Run: headless pygame with SDL's dummy video driver; simulated clock (each Clock.tick advances the game by its frame time, no real sleeping); random seed 0; keys injected as events and as key.get_pressed() state; no mouse input; restart key R tapped at the start of phases 3 and 4.
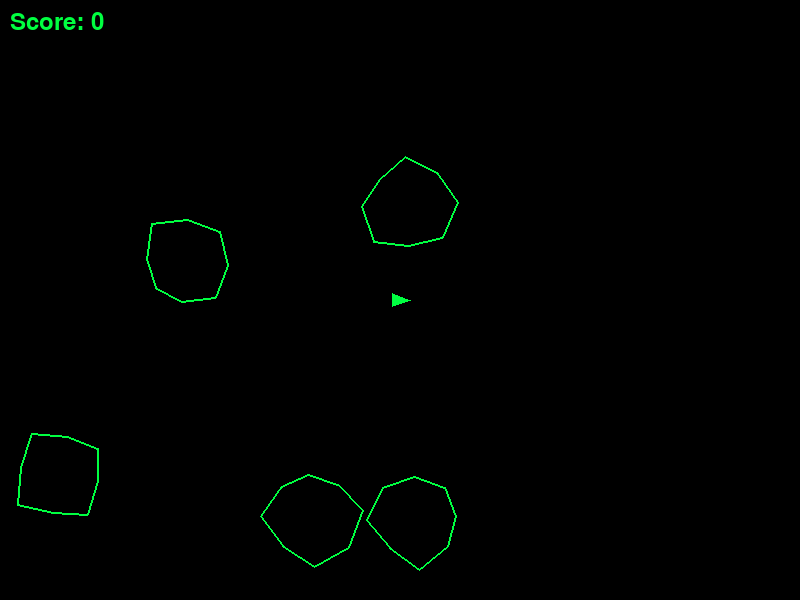
Frame 1 of 4 · flips 1–60 · no input
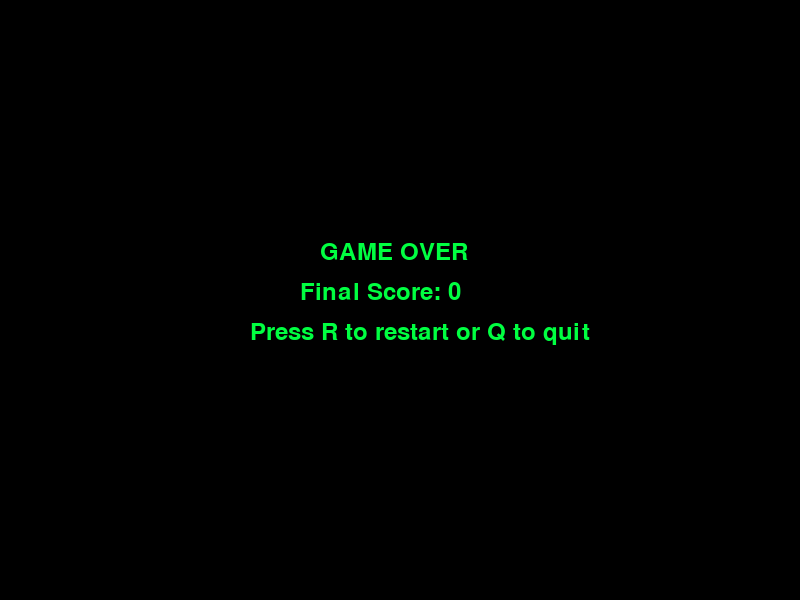
Frame 2 of 4 · flips 61–180 · tapped SPACE, RETURN · held RIGHT (→), D
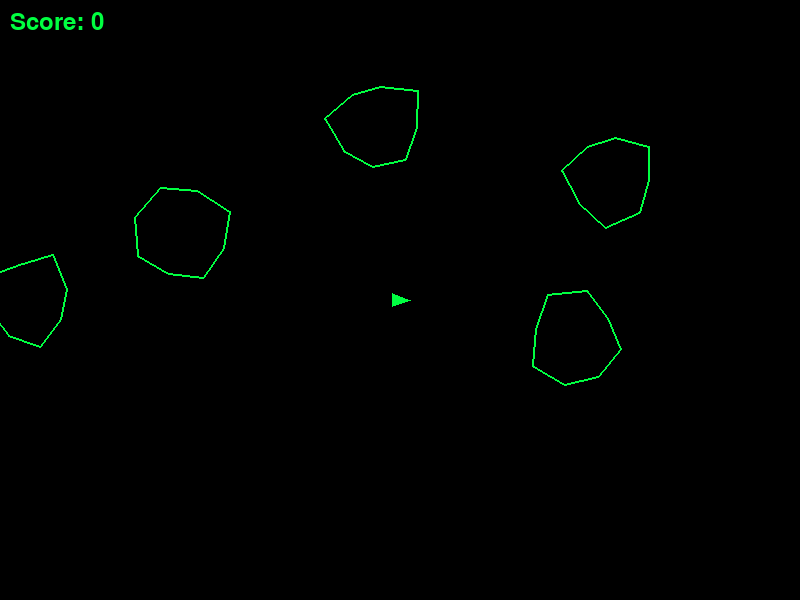
Frame 3 of 4 · flips 181–300 · tapped R · held DOWN (↓), S
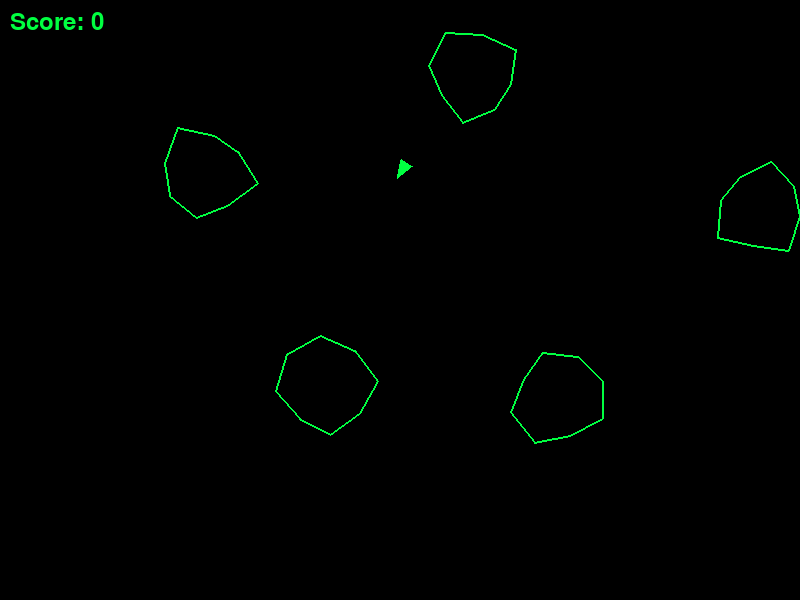
Frame 4 of 4 · flips 301–420 · tapped R · held LEFT (←), A, UP (↑), W

The pygame program that drew these frames:

# SOURCE: asteroids.py
# REMIX: make the bullets explode

"""
Asteroids Explosive Remix

A strategic remix of the classic Asteroids game featuring explosive bullets.
The ship fires slower but each bullet creates a devastating explosion on impact!
This version is based on the original asteroids.py implementation with reduced
fire rate and area-of-effect bullet explosions similar to the blast system.
"""

import pygame
import math
import random

# Initialize pygame
pygame.init()

# Constants
SCREEN_WIDTH = 800
SCREEN_HEIGHT = 600
BLACK = (0, 0, 0)
GREEN = (0, 255, 65)
ORANGE = (255, 165, 0)
EXPLOSION_RADIUS = 80
FPS = 60
FIRE_RATE = 30  # Frames between shots (slower than normal)


class Ship:
    def __init__(self, x, y):
        self.x = x
        self.y = y
        self.angle = 0
        self.vel_x = 0
        self.vel_y = 0
        self.size = 10
        self.fire_timer = 0  # Timer for controlling fire rate

    def update(self):
        # Apply movement
        self.x += self.vel_x
        self.y += self.vel_y

        # Wrap around screen edges
        self.x %= SCREEN_WIDTH
        self.y %= SCREEN_HEIGHT

        # Apply friction
        self.vel_x *= 0.98
        self.vel_y *= 0.98

        # Update fire timer
        if self.fire_timer > 0:
            self.fire_timer -= 1

    def thrust(self):
        # Add thrust in the direction the ship is facing
        thrust_power = 0.2
        self.vel_x += math.cos(math.radians(self.angle)) * thrust_power
        self.vel_y += math.sin(math.radians(self.angle)) * thrust_power

    def rotate(self, direction):
        self.angle += direction * 5

    def can_fire(self):
        # Check if ship can fire based on fire rate timer
        return self.fire_timer <= 0

    def fire(self):
        # Fire a bullet and reset fire timer
        if self.can_fire():
            self.fire_timer = FIRE_RATE
            return ExplosiveBullet(self.x, self.y, self.angle)
        return None

    def draw(self, screen):
        # Calculate ship points (triangle)
        points = []
        for angle_offset in [0, 140, 220]:
            point_angle = math.radians(self.angle + angle_offset)
            point_x = self.x + math.cos(point_angle) * self.size
            point_y = self.y + math.sin(point_angle) * self.size
            points.append((point_x, point_y))

        pygame.draw.polygon(screen, GREEN, points)


class ExplosiveBullet:
    def __init__(self, x, y, angle):
        self.x = x
        self.y = y
        speed = 8  # Slightly slower than normal bullets
        self.vel_x = math.cos(math.radians(angle)) * speed
        self.vel_y = math.sin(math.radians(angle)) * speed
        self.lifetime = 80  # Longer lifetime than normal bullets
        self.exploded = False

    def update(self):
        if not self.exploded:
            self.x += self.vel_x
            self.y += self.vel_y
            self.lifetime -= 1

            # Wrap around screen edges
            self.x %= SCREEN_WIDTH
            self.y %= SCREEN_HEIGHT

            return self.lifetime > 0
        return False

    def explode(self):
        # Mark bullet as exploded and return explosion effect
        if not self.exploded:
            self.exploded = True
            return ExplosionEffect(self.x, self.y)
        return None

    def draw(self, screen):
        if not self.exploded:
            # Draw bullet slightly larger and in orange to indicate it's explosive
            pygame.draw.circle(screen, ORANGE, (int(self.x), int(self.y)), 3)


class ExplosionEffect:
    def __init__(self, x, y):
        self.x = x
        self.y = y
        self.radius = 0
        self.max_radius = EXPLOSION_RADIUS
        self.duration = 15  # frames
        self.current_frame = 0

    def update(self):
        self.current_frame += 1
        # Expand explosion radius over time
        self.radius = (self.current_frame / self.duration) * self.max_radius
        return self.current_frame < self.duration

    def draw(self, screen):
        # Draw expanding explosion circle
        alpha = 255 - (self.current_frame / self.duration) * 255
        if self.radius > 0:
            # Draw multiple circles for explosion effect
            for i in range(3):
                radius = max(1, int(self.radius - i * 8))
                color_intensity = max(50, int(alpha - i * 50))
                # Orange explosion color
                color = (color_intensity, int(color_intensity * 0.6), 0)
                pygame.draw.circle(screen, color, (int(self.x), int(self.y)), radius, 2)


class Asteroid:
    def __init__(self, x, y, size):
        self.x = x
        self.y = y
        self.size = size  # 3=large, 2=medium, 1=small
        self.radius = size * 15
        self.vel_x = random.uniform(-1.5, 1.5)
        self.vel_y = random.uniform(-1.5, 1.5)
        self.angle = 0
        self.rotation_speed = random.uniform(-2, 2)
        # Generate fixed shape points to prevent wobbling
        self.shape_points = self._generate_shape()

    def update(self):
        self.x += self.vel_x
        self.y += self.vel_y
        self.angle += self.rotation_speed

        # Wrap around screen edges
        self.x %= SCREEN_WIDTH
        self.y %= SCREEN_HEIGHT

    def _generate_shape(self):
        # Generate fixed shape points to prevent wobbling
        points = []
        num_points = 8
        for i in range(num_points):
            angle = (360 / num_points) * i
            # Add some randomness but keep it fixed per asteroid
            radius_variation = self.radius + random.uniform(-8, 8)
            points.append((angle, radius_variation))
        return points

    def draw(self, screen):
        # Draw asteroid using fixed shape points
        points = []
        for angle_offset, radius_variation in self.shape_points:
            angle = angle_offset + self.angle
            point_x = self.x + math.cos(math.radians(angle)) * radius_variation
            point_y = self.y + math.sin(math.radians(angle)) * radius_variation
            points.append((point_x, point_y))

        pygame.draw.polygon(screen, GREEN, points, 2)

    def split(self):
        # Return smaller asteroids when this one is destroyed
        if self.size > 1:
            new_asteroids = []
            for _ in range(2):
                new_asteroid = Asteroid(self.x, self.y, self.size - 1)
                new_asteroid.vel_x = random.uniform(-3, 3)
                new_asteroid.vel_y = random.uniform(-3, 3)
                new_asteroids.append(new_asteroid)
            return new_asteroids
        return []


def check_collision(obj1_x, obj1_y, obj1_radius, obj2_x, obj2_y, obj2_radius):
    distance = math.sqrt((obj1_x - obj2_x) ** 2 + (obj1_y - obj2_y) ** 2)
    return distance < (obj1_radius + obj2_radius)


def check_explosion_collision(explosion_x, explosion_y, asteroid_x, asteroid_y):
    # Check if asteroid is within explosion radius
    distance = math.sqrt(
        (explosion_x - asteroid_x) ** 2 + (explosion_y - asteroid_y) ** 2
    )
    return distance <= EXPLOSION_RADIUS


def create_initial_asteroids():
    asteroids = []
    for _ in range(5):
        # Spawn asteroids away from the center where the ship starts
        while True:
            x = random.randint(0, SCREEN_WIDTH)
            y = random.randint(0, SCREEN_HEIGHT)
            # Make sure asteroid doesn't spawn too close to ship
            if (
                math.sqrt((x - SCREEN_WIDTH // 2) ** 2 + (y - SCREEN_HEIGHT // 2) ** 2)
                > 100
            ):
                asteroids.append(Asteroid(x, y, 3))
                break
    return asteroids


def main():
    screen = pygame.display.set_mode((SCREEN_WIDTH, SCREEN_HEIGHT))
    pygame.display.set_caption("Asteroids Explosive Remix")
    clock = pygame.time.Clock()
    font = pygame.font.Font(None, 36)

    # Game state
    game_over = False
    score = 0

    # Initialize game objects
    ship = Ship(SCREEN_WIDTH // 2, SCREEN_HEIGHT // 2)
    bullets = []
    asteroids = create_initial_asteroids()
    explosions = []

    running = True
    while running:
        for event in pygame.event.get():
            if event.type == pygame.QUIT:
                running = False
            elif event.type == pygame.KEYDOWN:
                if event.key == pygame.K_SPACE and not game_over:
                    # Try to fire explosive bullet
                    new_bullet = ship.fire()
                    if new_bullet:
                        bullets.append(new_bullet)
                elif event.key == pygame.K_r and game_over:
                    # Restart game
                    game_over = False
                    score = 0
                    ship = Ship(SCREEN_WIDTH // 2, SCREEN_HEIGHT // 2)
                    bullets = []
                    asteroids = create_initial_asteroids()
                    explosions = []
                elif event.key == pygame.K_q and game_over:
                    running = False

        if not game_over:
            # Handle continuous key presses
            keys = pygame.key.get_pressed()
            if keys[pygame.K_LEFT] or keys[pygame.K_a]:
                ship.rotate(-1)
            if keys[pygame.K_RIGHT] or keys[pygame.K_d]:
                ship.rotate(1)
            if keys[pygame.K_UP] or keys[pygame.K_w]:
                ship.thrust()

            # Update game objects
            ship.update()

            # Update bullets
            bullets = [bullet for bullet in bullets if bullet.update()]

            # Update asteroids
            for asteroid in asteroids:
                asteroid.update()

            # Update explosions
            explosions = [explosion for explosion in explosions if explosion.update()]

            # Check bullet-asteroid collisions (direct hit)
            for bullet in bullets[:]:
                hit_asteroid = False
                for asteroid in asteroids[:]:
                    if check_collision(
                        bullet.x, bullet.y, 3, asteroid.x, asteroid.y, asteroid.radius
                    ):
                        # Create explosion at bullet impact point
                        explosion = bullet.explode()
                        if explosion:
                            explosions.append(explosion)

                        bullets.remove(bullet)
                        asteroids.remove(asteroid)
                        score += (4 - asteroid.size) * 10

                        # Split the directly hit asteroid
                        new_asteroids = asteroid.split()
                        asteroids.extend(new_asteroids)
                        hit_asteroid = True
                        break

                if hit_asteroid:
                    break

            # Check explosion-asteroid collisions (area damage)
            for explosion in explosions:
                if (
                    explosion.current_frame == 1
                ):  # Only check on first frame of explosion
                    asteroids_to_remove = []
                    new_asteroids = []

                    for asteroid in asteroids:
                        if check_explosion_collision(
                            explosion.x, explosion.y, asteroid.x, asteroid.y
                        ):
                            asteroids_to_remove.append(asteroid)
                            score += (
                                4 - asteroid.size
                            ) * 5  # Less points for explosion kills
                            # Split asteroids caught in explosion
                            split_asteroids = asteroid.split()
                            new_asteroids.extend(split_asteroids)

                    # Remove exploded asteroids and add split pieces
                    for asteroid in asteroids_to_remove:
                        asteroids.remove(asteroid)
                    asteroids.extend(new_asteroids)

            # Check ship-asteroid collisions
            for asteroid in asteroids:
                if check_collision(
                    ship.x, ship.y, ship.size, asteroid.x, asteroid.y, asteroid.radius
                ):
                    game_over = True
                    break

            # Check win condition
            if not asteroids:
                # Spawn new wave with more asteroids
                asteroids = create_initial_asteroids()
                for _ in range(2):  # Add 2 more asteroids each wave
                    x = random.randint(0, SCREEN_WIDTH)
                    y = random.randint(0, SCREEN_HEIGHT)
                    asteroids.append(Asteroid(x, y, 3))

        # Draw everything
        screen.fill(BLACK)

        if not game_over:
            ship.draw(screen)
            for bullet in bullets:
                bullet.draw(screen)
            for asteroid in asteroids:
                asteroid.draw(screen)

            # Draw explosions
            for explosion in explosions:
                explosion.draw(screen)

            # Draw score
            score_text = font.render(f"Score: {score}", True, GREEN)
            screen.blit(score_text, (10, 10))
        else:
            # Game over screen
            game_over_text = font.render("GAME OVER", True, GREEN)
            score_text = font.render(f"Final Score: {score}", True, GREEN)
            restart_text = font.render("Press R to restart or Q to quit", True, GREEN)

            screen.blit(
                game_over_text, (SCREEN_WIDTH // 2 - 80, SCREEN_HEIGHT // 2 - 60)
            )
            screen.blit(score_text, (SCREEN_WIDTH // 2 - 100, SCREEN_HEIGHT // 2 - 20))
            screen.blit(
                restart_text, (SCREEN_WIDTH // 2 - 150, SCREEN_HEIGHT // 2 + 20)
            )

        pygame.display.flip()
        clock.tick(FPS)

    pygame.quit()


if __name__ == "__main__":
    main()
